Labelled photos from "spiral", an image-classification folder in ananyadas268/Multi-Modal-System-for-Parkinson-s-Detection-Handwriting-Voice-Analysis-. The possible labels are: healthy, parkinson.

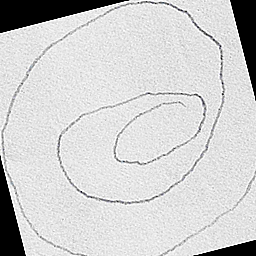
Label: parkinson

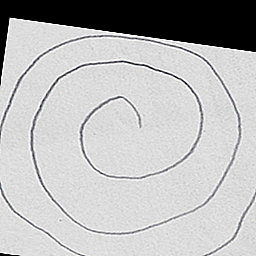
Label: healthy

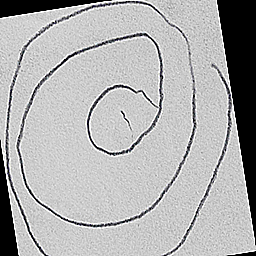
Label: parkinson

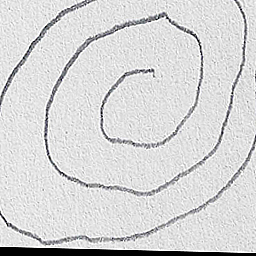
Label: healthy

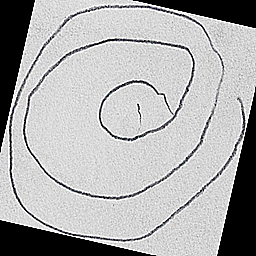
Label: parkinson

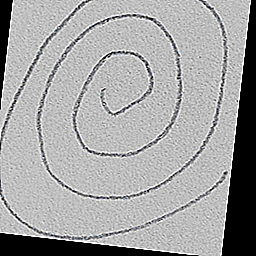
Label: healthy
